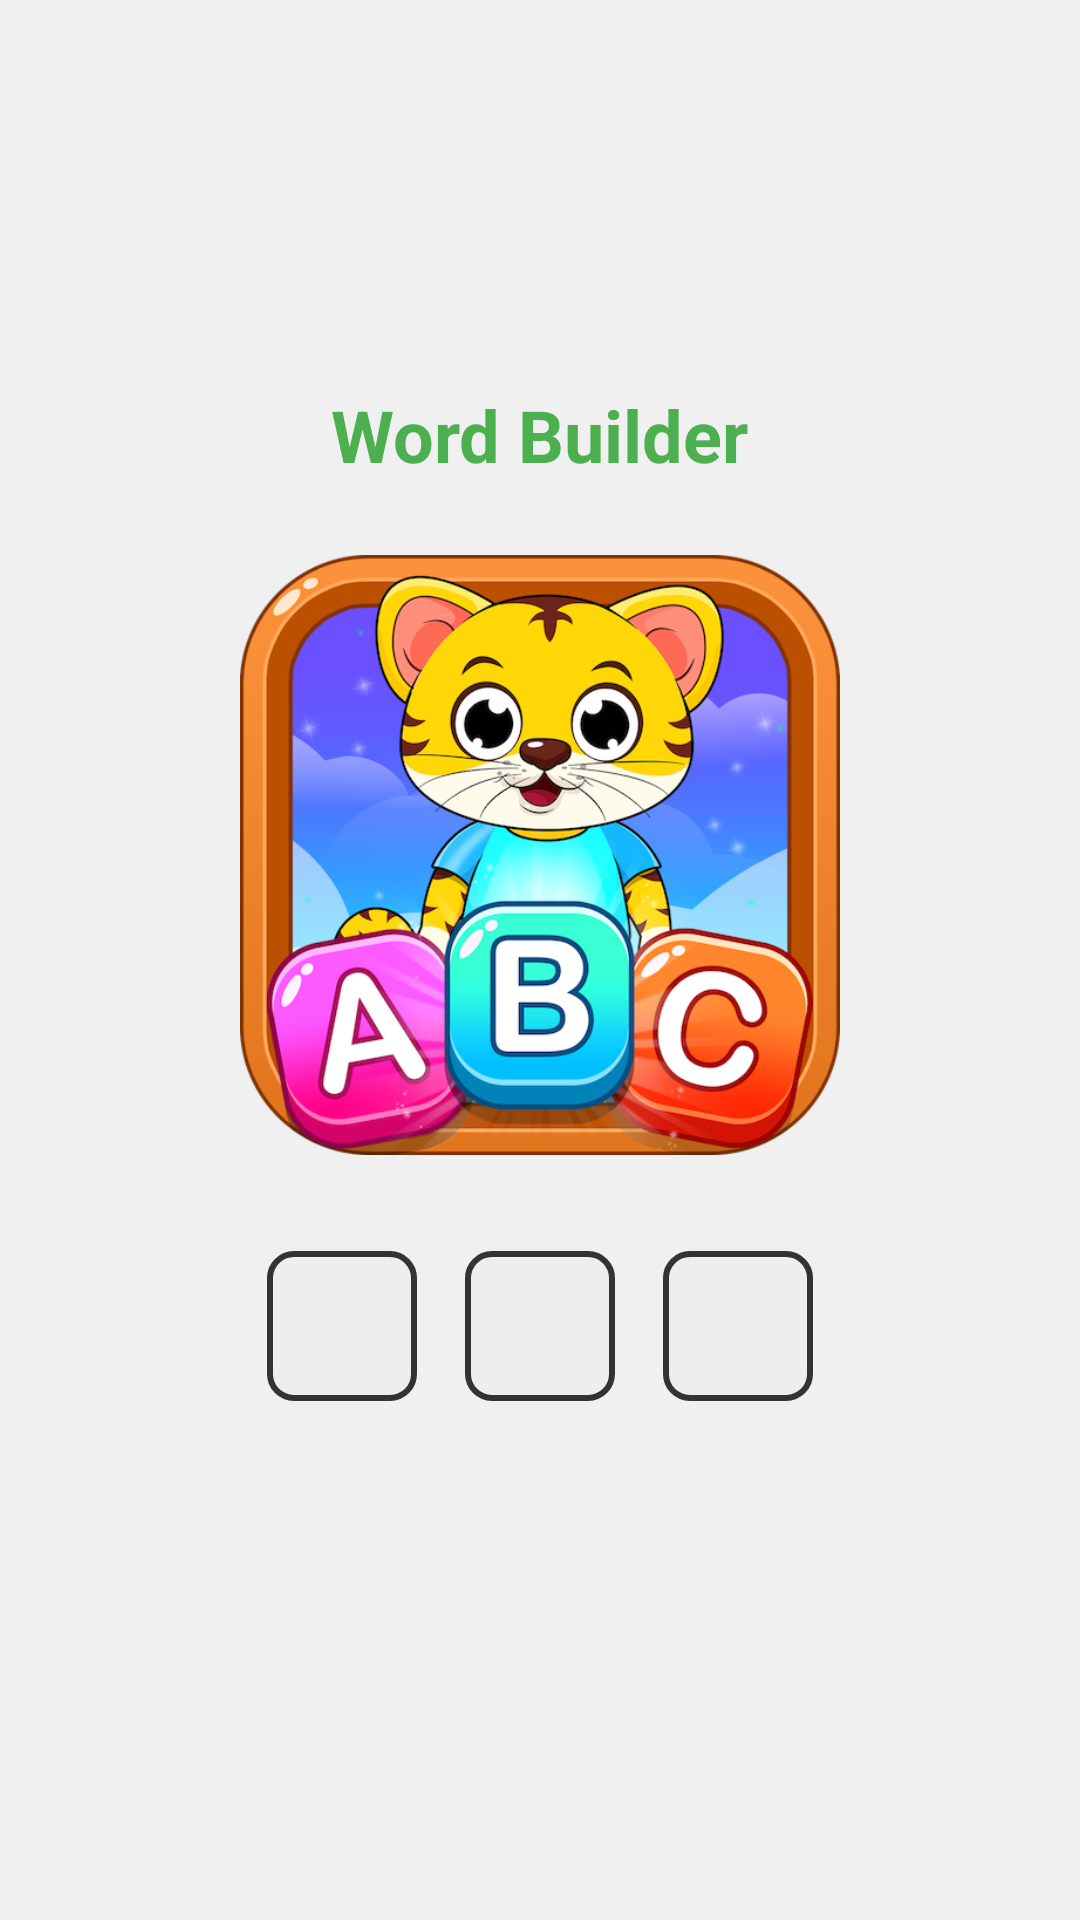

Write the Android layout XML for this screen, with the resource values it uses.
<!-- AndroidManifest.xml: application theme Theme.CognitiveKidsHomeTraining -->
<!-- res/layout/activity_learn_words.xml -->
<?xml version="1.0" encoding="utf-8"?>
<LinearLayout
    xmlns:android="http://schemas.android.com/apk/res/android"
    android:layout_width="match_parent"
    android:layout_height="match_parent"
    android:orientation="vertical"
    android:padding="16dp"
    android:gravity="center"
    android:background="#f0f0f0">

    
    <TextView
        android:id="@+id/title_text"
        android:layout_width="wrap_content"
        android:layout_height="wrap_content"
        android:text="Word Builder"
        android:textSize="24sp"
        android:textStyle="bold"
        android:textColor="#4CAF50"
        android:layout_gravity="center"
        android:layout_marginBottom="24dp" />

    
    <ImageView
        android:id="@+id/recognition_image"
        android:layout_width="200dp"
        android:layout_height="200dp"
        android:layout_gravity="center"
        android:layout_marginBottom="24dp"
        android:scaleType="fitCenter"
        android:src="@drawable/words" />

    
    <LinearLayout
        android:id="@+id/word_container"
        android:layout_width="wrap_content"
        android:layout_height="wrap_content"
        android:orientation="horizontal"
        android:layout_gravity="center"
        android:layout_marginBottom="20dp">

        <TextView
            android:id="@+id/word_slot_1"
            style="@style/WordSlotStyle" />

        <TextView
            android:id="@+id/word_slot_2"
            style="@style/WordSlotStyle" />

        <TextView
            android:id="@+id/word_slot_3"
            style="@style/WordSlotStyle" />
    </LinearLayout>

    
    <LinearLayout
        android:id="@+id/letter_container"
        android:layout_width="wrap_content"
        android:layout_height="wrap_content"
        android:orientation="horizontal"
        android:layout_gravity="center"
        android:layout_marginBottom="16dp" />

    
    <Button
        android:id="@+id/next_level_button"
        android:layout_width="wrap_content"
        android:layout_height="wrap_content"
        android:text="Next Level"
        android:visibility="gone"
        android:background="@color/blue"
        android:textColor="#FFFFFF"
        android:layout_marginTop="16dp" />

    
    <TextView
        android:id="@+id/toast_message"
        android:layout_width="wrap_content"
        android:layout_height="wrap_content"
        android:text="Congratulations 🥳! You completed all levels."
        android:visibility="gone"
        android:textColor="#FFFFFF"
        android:background="@color/blue"
        android:padding="12dp"
        android:gravity="center"
        android:layout_gravity="center"
        android:layout_marginTop="16dp"
        android:layout_marginBottom="16dp" />
</LinearLayout>
<!-- resources referenced by this layout -->
<resources>
  <color name="blue">#8CB5DF</color>
  <!-- drawable words: png bitmap (drawable, 280482 bytes) -->
  <style name="WordSlotStyle">
          <item name="android:layout_width">50dp</item>
          <item name="android:layout_height">50dp</item>
          <item name="android:gravity">center</item>
          <item name="android:textColor">#333</item>
          <item name="android:textSize">18sp</item>
          <item name="android:layout_margin">8dp</item>
          <item name="android:background">@drawable/word_slot_background</item>
      </style>
  <style name="Theme.CognitiveKidsHomeTraining" parent="Theme.MaterialComponents.DayNight.DarkActionBar">
          
          <item name="colorPrimary">@color/purple_500</item>
          <item name="colorPrimaryVariant">@color/purple_700</item>
          <item name="colorOnPrimary">@color/white</item>
          
          <item name="colorSecondary">@color/teal_200</item>
          <item name="colorSecondaryVariant">@color/teal_700</item>
          <item name="colorOnSecondary">@color/black</item>
          
          <item name="android:statusBarColor">?attr/colorPrimaryVariant</item>
          
      </style>
  <!-- drawable word_slot_background (drawable) -->
  <?xml version="1.0" encoding="utf-8"?>
  <shape xmlns:android="http://schemas.android.com/apk/res/android">
      <solid android:color="#EEEEEE" />
      <stroke android:width="2dp" android:color="#333333" />
      <corners android:radius="8dp" />
  </shape>
  <color name="purple_500">#FF6200EE</color>
  <color name="purple_700">#FF3700B3</color>
  <color name="white">#FFFFFFFF</color>
  <color name="teal_200">#FF03DAC5</color>
  <color name="teal_700">#FF018786</color>
  <color name="black">#FF000000</color>
</resources>
